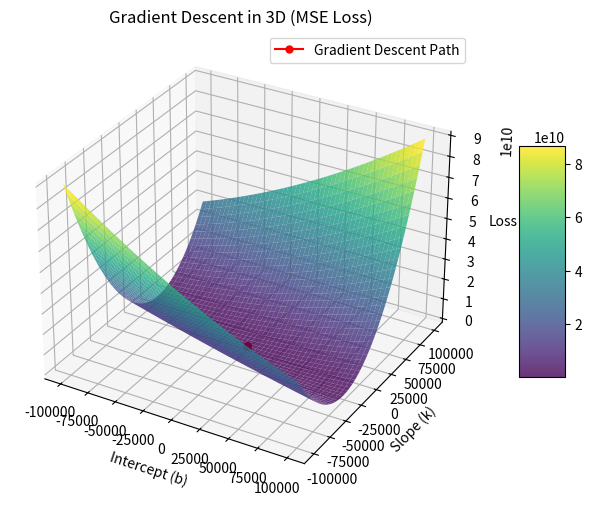

Recreate this plot in Python.
import numpy as np
import matplotlib.pyplot as plt
from mpl_toolkits.mplot3d import Axes3D

# 定义给定的数据点
x = np.array([1, 2, 3, 4, 5])
y = np.array([4, 6, 7, 10, 18])

# 初始化参数
b = 0  # 截距
k = 0  # 斜率
alpha = 0.01  # 学习率
num_iters = 1000  # 迭代次数


# 定义梯度下降函数
def gradient_descent(x, y, b, k, alpha, num_iters):
    m = len(y)  # 样本数量
    b_history = []
    k_history = []
    for i in range(num_iters):
        # 计算预测值
        h = b + k * x
        # 计算误差
        error_b = h - y
        error_k = (h - y) * x
        # 更新参数
        b = b - alpha * (1 / m) * np.sum(error_b)
        k = k - alpha * (1 / m) * np.sum(error_k)
        if i % 200 == 0:
            b_history.append(b)
            k_history.append(k)
    return b, k, b_history, k_history


# 定义均方误差损失函数
def mse_loss(x, y, b, k):
    m = len(y)
    h = b + k * x
    return np.sum((h - y) ** 2) / (2 * m)


# 执行梯度下降
b, k, b_history, k_history = gradient_descent(x, y, b, k, alpha, num_iters)

# 生成 b 和 k 的网格，扩大范围以展示完整曲面
b_grid = np.linspace(-100000, 100000, 1000)
k_grid = np.linspace(-100000, 100000, 1000)
B, K = np.meshgrid(b_grid, k_grid)
Z = np.zeros_like(B)
for i in range(B.shape[0]):
    for j in range(B.shape[1]):
        Z[i, j] = mse_loss(x, y, B[i, j], K[i, j])

# 计算梯度下降过程中的损失值
loss_history = [mse_loss(x, y, b, k) for b, k in zip(b_history, k_history)]

# 设置图片清晰度
plt.rcParams['figure.dpi'] = 300

# 创建 3D 图形
fig = plt.figure(figsize=(12, 6))
ax = fig.add_subplot(111, projection='3d')

# 绘制损失函数曲面
surf = ax.plot_surface(B, K, Z, cmap='viridis', alpha=0.8)
fig.colorbar(surf, shrink=0.5, aspect=5)

# 绘制梯度下降路径，增大点的大小
ax.plot(b_history, k_history, loss_history, 'r-o', markersize=5, label='Gradient Descent Path')

# 设置标题和轴标签
ax.set_title('Gradient Descent in 3D (MSE Loss)')
ax.set_xlabel('Intercept (b)')
ax.set_ylabel('Slope (k)')
ax.set_zlabel('Loss')
ax.legend()

# 显示图形
plt.show()